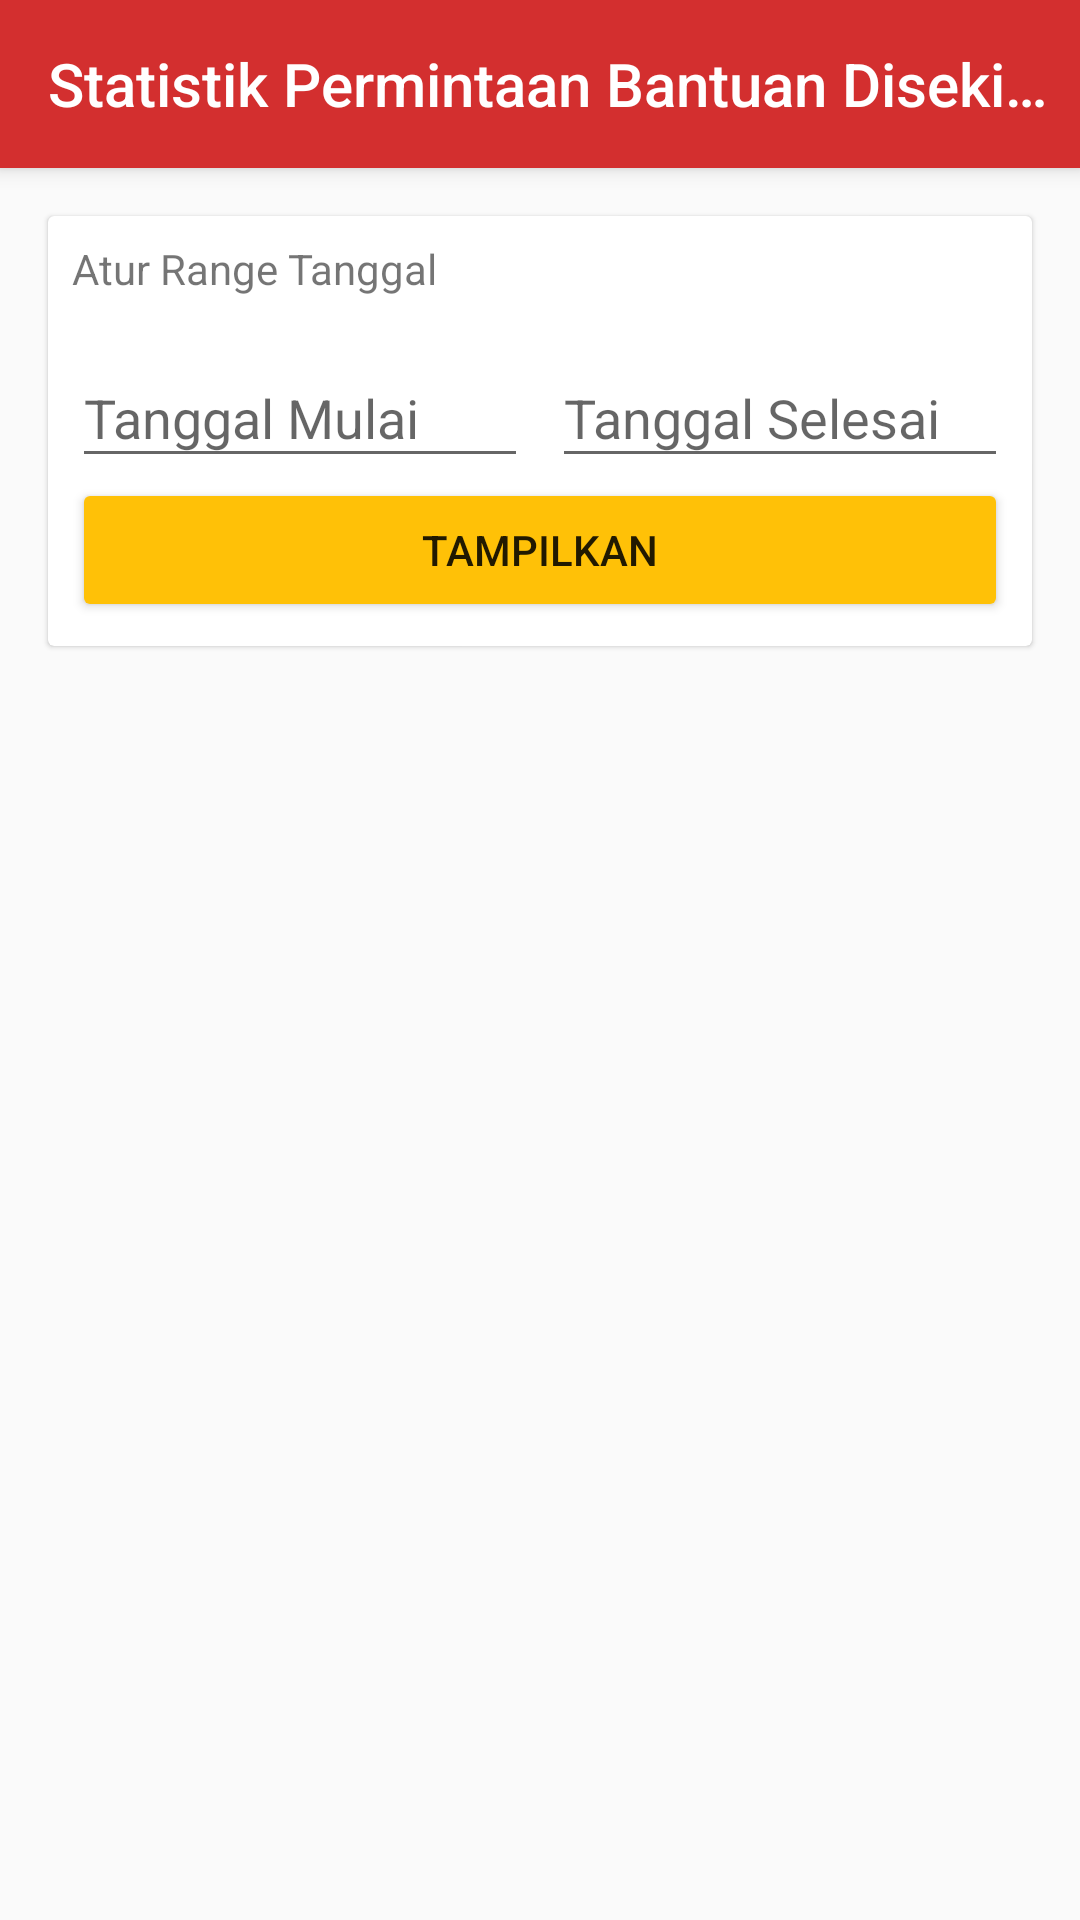

Produce the Android XML layout that renders to this screen, including the resource entries it uses.
<!-- AndroidManifest.xml: application theme AppTheme -->
<!-- res/layout/content_main_garage.xml -->
<?xml version="1.0" encoding="utf-8"?>
<android.support.design.widget.CoordinatorLayout
    xmlns:android="http://schemas.android.com/apk/res/android"
    xmlns:app="http://schemas.android.com/apk/res-auto"
    xmlns:card_view="http://schemas.android.com/apk/res-auto"
    android:layout_width="match_parent"
    android:layout_height="match_parent">

    <android.support.design.widget.AppBarLayout
        android:id="@+id/appBarMainGarage"
        android:layout_width="match_parent"
        android:layout_height="wrap_content"
        android:theme="@style/AppTheme.AppBarOverlay">

        <android.support.v7.widget.Toolbar
            android:id="@+id/toolbarMainGarage"
            android:layout_width="match_parent"
            android:layout_height="?attr/actionBarSize"
            android:background="?colorPrimary"
            app:layout_collapseMode="pin"
            app:popupTheme="@style/AppTheme.PopupOverlay"
            app:title="Statistik Permintaan Bantuan Disekitar"/>
    </android.support.design.widget.AppBarLayout>


    <android.support.v4.widget.NestedScrollView
        android:layout_width="match_parent"
        android:layout_height="match_parent"
        android:fillViewport="true"
        app:layout_behavior="@string/appbar_scrolling_view_behavior">

        <LinearLayout
            android:layout_width="match_parent"
            android:layout_height="wrap_content"
            android:orientation="vertical">

            <android.support.v7.widget.CardView
                android:layout_width="match_parent"
                android:layout_height="wrap_content"
                android:layout_margin="@dimen/margin_padding_default"
                card_view:cardCornerRadius="2dp"
                card_view:cardElevation="1dp"
                card_view:contentPadding="@dimen/margin_padding_small">

                <LinearLayout
                    android:layout_width="match_parent"
                    android:layout_height="wrap_content"
                    android:orientation="vertical">

                    <TextView
                        android:layout_width="match_parent"
                        android:layout_height="wrap_content"
                        android:text="Atur Range Tanggal"/>

                    <LinearLayout
                        android:layout_width="match_parent"
                        android:layout_height="wrap_content"
                        android:baselineAligned="false"
                        android:orientation="horizontal"
                        android:weightSum="2">

                        <android.support.design.widget.TextInputLayout
                            android:id="@+id/inputLayoutStatisticStartDate"
                            android:layout_width="0dp"
                            android:layout_height="wrap_content"
                            android:layout_marginEnd="4dp"
                            android:layout_marginRight="4dp"
                            android:layout_marginTop="8dp"
                            android:layout_weight="1">

                            <android.support.design.widget.TextInputEditText
                                android:id="@+id/inputStatisticStartDate"
                                android:layout_width="fill_parent"
                                android:layout_height="wrap_content"
                                android:cursorVisible="false"
                                android:focusable="false"
                                android:hint="Tanggal Mulai"
                                android:inputType="text|date"/>
                        </android.support.design.widget.TextInputLayout>

                        <android.support.design.widget.TextInputLayout
                            android:id="@+id/inputLayoutStatisticEndDate"
                            android:layout_width="0dp"
                            android:layout_height="wrap_content"
                            android:layout_marginLeft="4dp"
                            android:layout_marginStart="4dp"
                            android:layout_marginTop="8dp"
                            android:layout_weight="1">

                            <android.support.design.widget.TextInputEditText
                                android:id="@+id/inputStatisticEndDate"
                                android:layout_width="fill_parent"
                                android:layout_height="wrap_content"
                                android:cursorVisible="false"
                                android:focusable="false"
                                android:hint="Tanggal Selesai"
                                android:inputType="text|date"/>
                        </android.support.design.widget.TextInputLayout>
                    </LinearLayout>

                    <Button
                        android:id="@+id/statisticButtonSubmit"
                        android:layout_width="match_parent"
                        android:layout_height="wrap_content"
                        android:text="Tampilkan"
                        android:theme="@style/AppTheme.ButtonAccent"/>
                </LinearLayout>
            </android.support.v7.widget.CardView>

            <LinearLayout
                android:id="@+id/statisticLayoutChart"
                android:layout_width="match_parent"
                android:layout_height="wrap_content"
                android:orientation="vertical"
                android:visibility="gone">

                <android.support.v7.widget.CardView
                    android:layout_width="match_parent"
                    android:layout_height="wrap_content"
                    android:layout_margin="@dimen/margin_padding_default"
                    card_view:cardCornerRadius="2dp"
                    card_view:cardElevation="1dp"
                    card_view:contentPadding="@dimen/margin_padding_small">

                    <LinearLayout
                        android:layout_width="match_parent"
                        android:layout_height="wrap_content"
                        android:orientation="vertical">

                        <TextView
                            android:layout_width="match_parent"
                            android:layout_height="wrap_content"
                            android:layout_marginBottom="@dimen/margin_padding_default"
                            android:text="Statistik permintaan bantuan"/>

                        <com.github.mikephil.charting.charts.BarChart
                            android:id="@+id/statisticChartHelpRequest"
                            android:layout_width="match_parent"
                            android:layout_height="250dp"/>
                    </LinearLayout>
                </android.support.v7.widget.CardView>

                <android.support.v7.widget.CardView
                    android:layout_width="match_parent"
                    android:layout_height="wrap_content"
                    android:layout_margin="@dimen/margin_padding_default"
                    card_view:cardCornerRadius="2dp"
                    card_view:cardElevation="1dp"
                    card_view:contentPadding="@dimen/margin_padding_small">

                    <LinearLayout
                        android:layout_width="match_parent"
                        android:layout_height="wrap_content"
                        android:orientation="vertical">

                        <TextView
                            android:layout_width="match_parent"
                            android:layout_height="wrap_content"
                            android:layout_marginBottom="@dimen/margin_padding_default"
                            android:text="Statistik permasalahan sepeda motor"/>

                        <com.github.mikephil.charting.charts.BarChart
                            android:id="@+id/statisticChartMotorCycle"
                            android:layout_width="match_parent"
                            android:layout_height="250dp"/>

                        <com.github.mikephil.charting.charts.PieChart
                            android:id="@+id/statisticChartMotorCyclePie"
                            android:layout_width="match_parent"
                            android:layout_height="250dp"/>

                    </LinearLayout>
                </android.support.v7.widget.CardView>

                <android.support.v7.widget.CardView
                    android:layout_width="match_parent"
                    android:layout_height="wrap_content"
                    android:layout_margin="@dimen/margin_padding_default"
                    card_view:cardCornerRadius="2dp"
                    card_view:cardElevation="1dp"
                    card_view:contentPadding="@dimen/margin_padding_small">

                    <LinearLayout
                        android:layout_width="match_parent"
                        android:layout_height="wrap_content"
                        android:orientation="vertical">

                        <TextView
                            android:layout_width="match_parent"
                            android:layout_height="wrap_content"
                            android:layout_marginBottom="@dimen/margin_padding_default"
                            android:text="Statistik permasalahan mobil"/>

                        <com.github.mikephil.charting.charts.BarChart
                            android:id="@+id/statisticChartCar"
                            android:layout_width="match_parent"
                            android:layout_height="250dp"/>

                        <com.github.mikephil.charting.charts.PieChart
                            android:id="@+id/statisticChartCarPie"
                            android:layout_width="match_parent"
                            android:layout_height="250dp"/>
                    </LinearLayout>
                </android.support.v7.widget.CardView>

            </LinearLayout>


        </LinearLayout>
    </android.support.v4.widget.NestedScrollView>

</android.support.design.widget.CoordinatorLayout>
<!-- resources referenced by this layout -->
<resources>
  <dimen name="margin_padding_default">16dp</dimen>
  <dimen name="margin_padding_small">8dp</dimen>
  <style name="AppTheme.AppBarOverlay" parent="ThemeOverlay.AppCompat.Dark.ActionBar" />
  <style name="AppTheme.ButtonAccent" parent="Widget.AppCompat.Button.Colored">
          <item name="colorButtonNormal">@color/colorAccent</item>
      </style>
  <style name="AppTheme.PopupOverlay" parent="ThemeOverlay.AppCompat.Light" />
  <style name="AppTheme" parent="Theme.AppCompat.Light.DarkActionBar">
          
          <item name="colorPrimary">@color/colorPrimary</item>
          <item name="colorPrimaryDark">@color/colorPrimaryDark</item>
          <item name="colorAccent">@color/colorAccent</item>
      </style>
  <color name="colorAccent">#FFC107</color>
  <color name="colorPrimary">#D32F2F</color>
  <color name="colorPrimaryDark">#B71C1C</color>
</resources>
